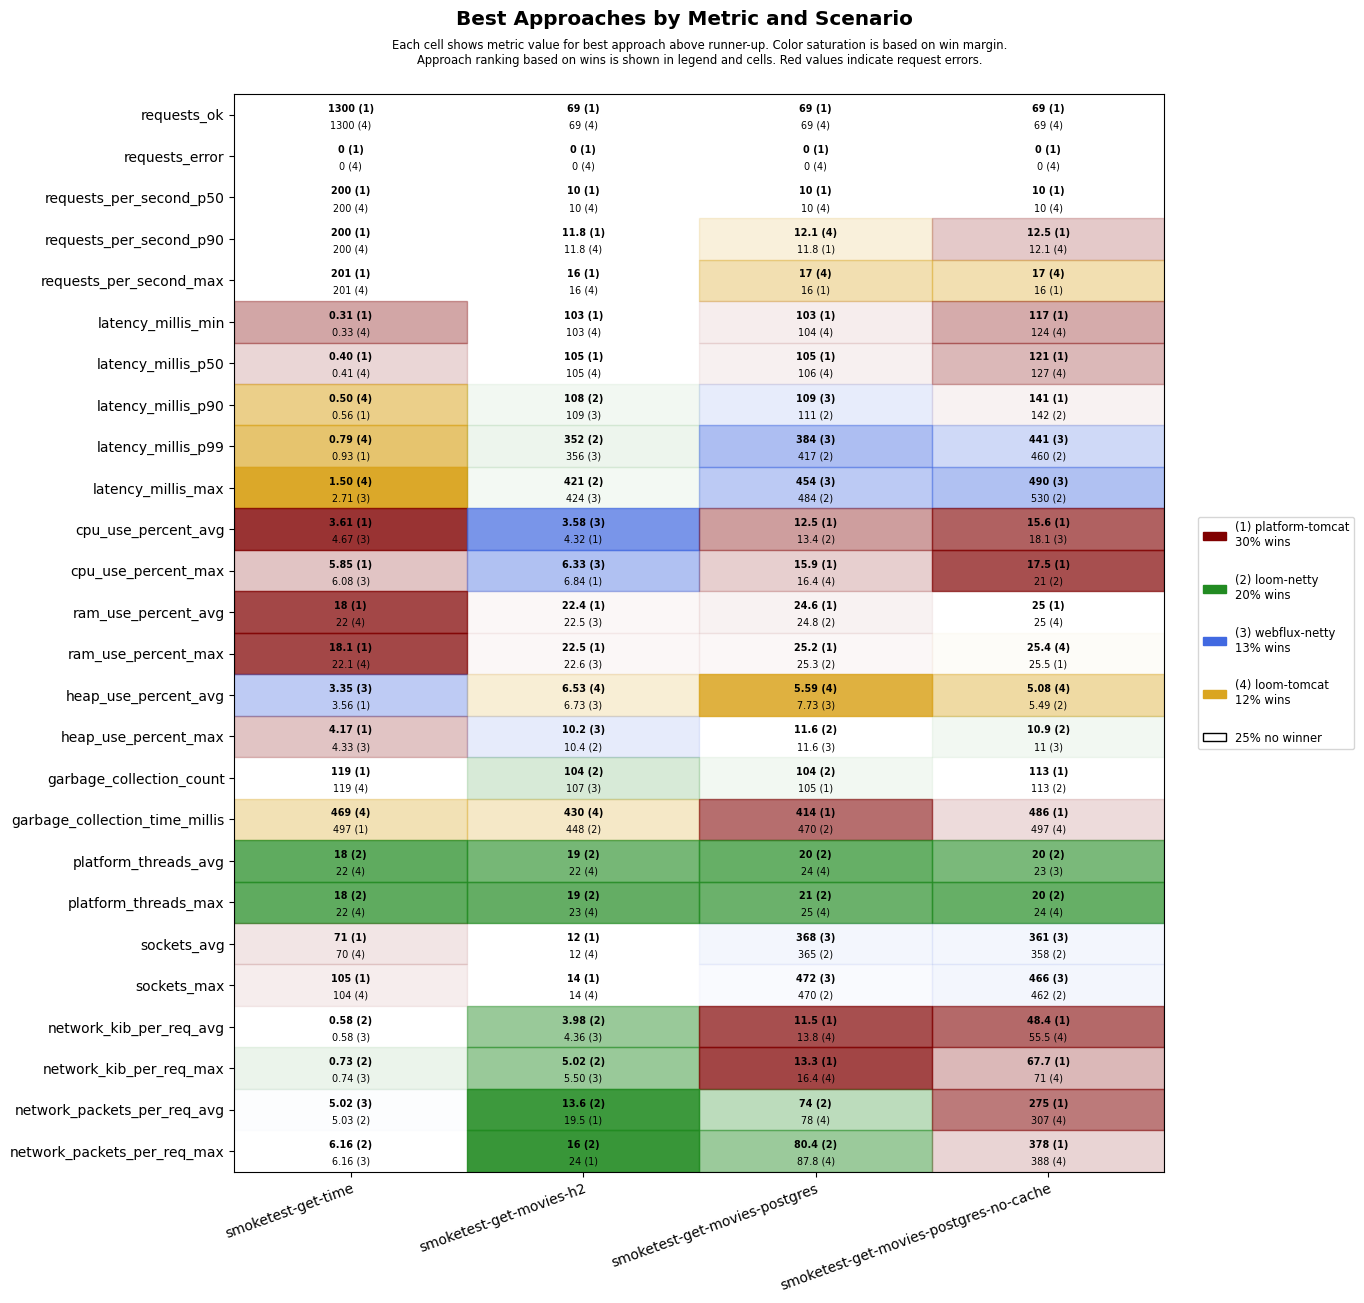

Source data for this figure (header and first rows):
scenario, approach, requests_ok, requests_error, requests_per_second_p50, requests_per_second_p90, requests_per_second_max, latency_millis_min, latency_millis_p50, latency_millis_p90, latency_millis_p99, latency_millis_max, cpu_use_percent_avg, cpu_use_percent_max, ram_use_percent_avg, ram_use_percent_max, heap_use_percent_avg, heap_use_percent_max, garbage_collection_count, garbage_collection_time_millis, platform_threads_avg, platform_threads_max, sockets_avg, sockets_max
smoketest-get-time, platform-tomcat, 1300, 0, 200, 200, 201, 0.31, 0.40, 0.56, 0.93, 5.49, 3.61, 5.85, 18.0, 18.1, 3.56, 4.17, 119, 497, 60, 60, 71, 105
smoketest-get-time, loom-tomcat, 1300, 0, 200, 200, 201, 0.33, 0.41, 0.50, 0.79, 1.50, 4.81, 6.27, 22.0, 22.1, 4.88, 6.48, 119, 469, 22, 22, 70, 104
smoketest-get-time, loom-netty, 1300, 0, 200, 200, 201, 0.41, 0.51, 0.71, 1.24, 3.94, 4.94, 6.27, 22.0, 22.1, 4.30, 5.96, 119, 553, 18, 18, 70, 104
smoketest-get-time, webflux-netty, 1300, 0, 200, 200, 201, 0.38, 0.49, 0.68, 1.06, 2.71, 4.67, 6.08, 22.1, 22.2, 3.35, 4.33, 119, 546, 22, 22, 70, 104
smoketest-get-movies-h2, platform-tomcat, 69, 0, 10, 11.8, 16, 103, 105, 111, 561, 630, 4.32, 6.84, 22.4, 22.5, 7.23, 12.5, 124, 480, 29, 30, 12, 14
smoketest-get-movies-h2, loom-tomcat, 69, 0, 10, 11.8, 16, 103, 105, 121, 594, 670, 4.65, 8.27, 22.6, 22.7, 6.53, 12.4, 110, 430, 22, 23, 12, 14
smoketest-get-movies-h2, loom-netty, 69, 0, 10, 11.2, 14, 103, 105, 108, 352, 421, 4.32, 8.04, 22.6, 22.7, 7.91, 10.4, 104, 448, 19, 19, 12, 14
smoketest-get-movies-h2, webflux-netty, 69, 0, 10, 11.2, 14, 103, 105, 109, 356, 424, 3.58, 6.33, 22.5, 22.6, 6.73, 10.2, 107, 469, 23, 23, 12, 14
smoketest-get-movies-postgres, platform-tomcat, 69, 0, 10, 11.8, 16, 103, 105, 125, 588, 657, 12.5, 15.9, 24.6, 25.2, 8.47, 13.5, 105, 414, 30, 31, 349, 454
smoketest-get-movies-postgres, loom-tomcat, 69, 0, 10, 12.1, 17, 104, 106, 130, 653, 718, 14.2, 16.4, 24.9, 25.4, 5.59, 12.6, 112, 523, 24, 25, 343, 448
smoketest-get-movies-postgres, loom-netty, 69, 0, 10, 11.2, 14, 104, 106, 111, 417, 484, 13.4, 16.5, 24.8, 25.3, 8.36, 11.6, 104, 470, 20, 21, 365, 470
smoketest-get-movies-postgres, webflux-netty, 69, 0, 10, 11.2, 14, 104, 106, 109, 384, 454, 14.0, 18.6, 24.9, 25.4, 7.73, 11.6, 121, 557, 24, 25, 368, 472
smoketest-get-movies-postgres-no-cache, platform-tomcat, 69, 0, 10, 12.5, 16, 117, 121, 141, 656, 721, 15.6, 17.5, 25.0, 25.5, 6.26, 12.9, 113, 486, 30, 30, 348, 452
smoketest-get-movies-postgres-no-cache, loom-tomcat, 69, 0, 10, 12.1, 17, 124, 127, 175, 710, 780, 18.2, 21.3, 25.0, 25.4, 5.08, 11.2, 116, 497, 24, 24, 341, 446
smoketest-get-movies-postgres-no-cache, loom-netty, 69, 0, 10, 11.2, 14, 127, 131, 142, 460, 530, 18.7, 21.0, 25.0, 25.5, 5.49, 10.9, 113, 523, 20, 20, 358, 462
smoketest-get-movies-postgres-no-cache, webflux-netty, 69, 0, 10, 11.6, 13, 126, 129, 172, 441, 490, 18.1, 21.0, 25.0, 25.5, 5.66, 11.0, 113, 509, 23, 24, 361, 466
